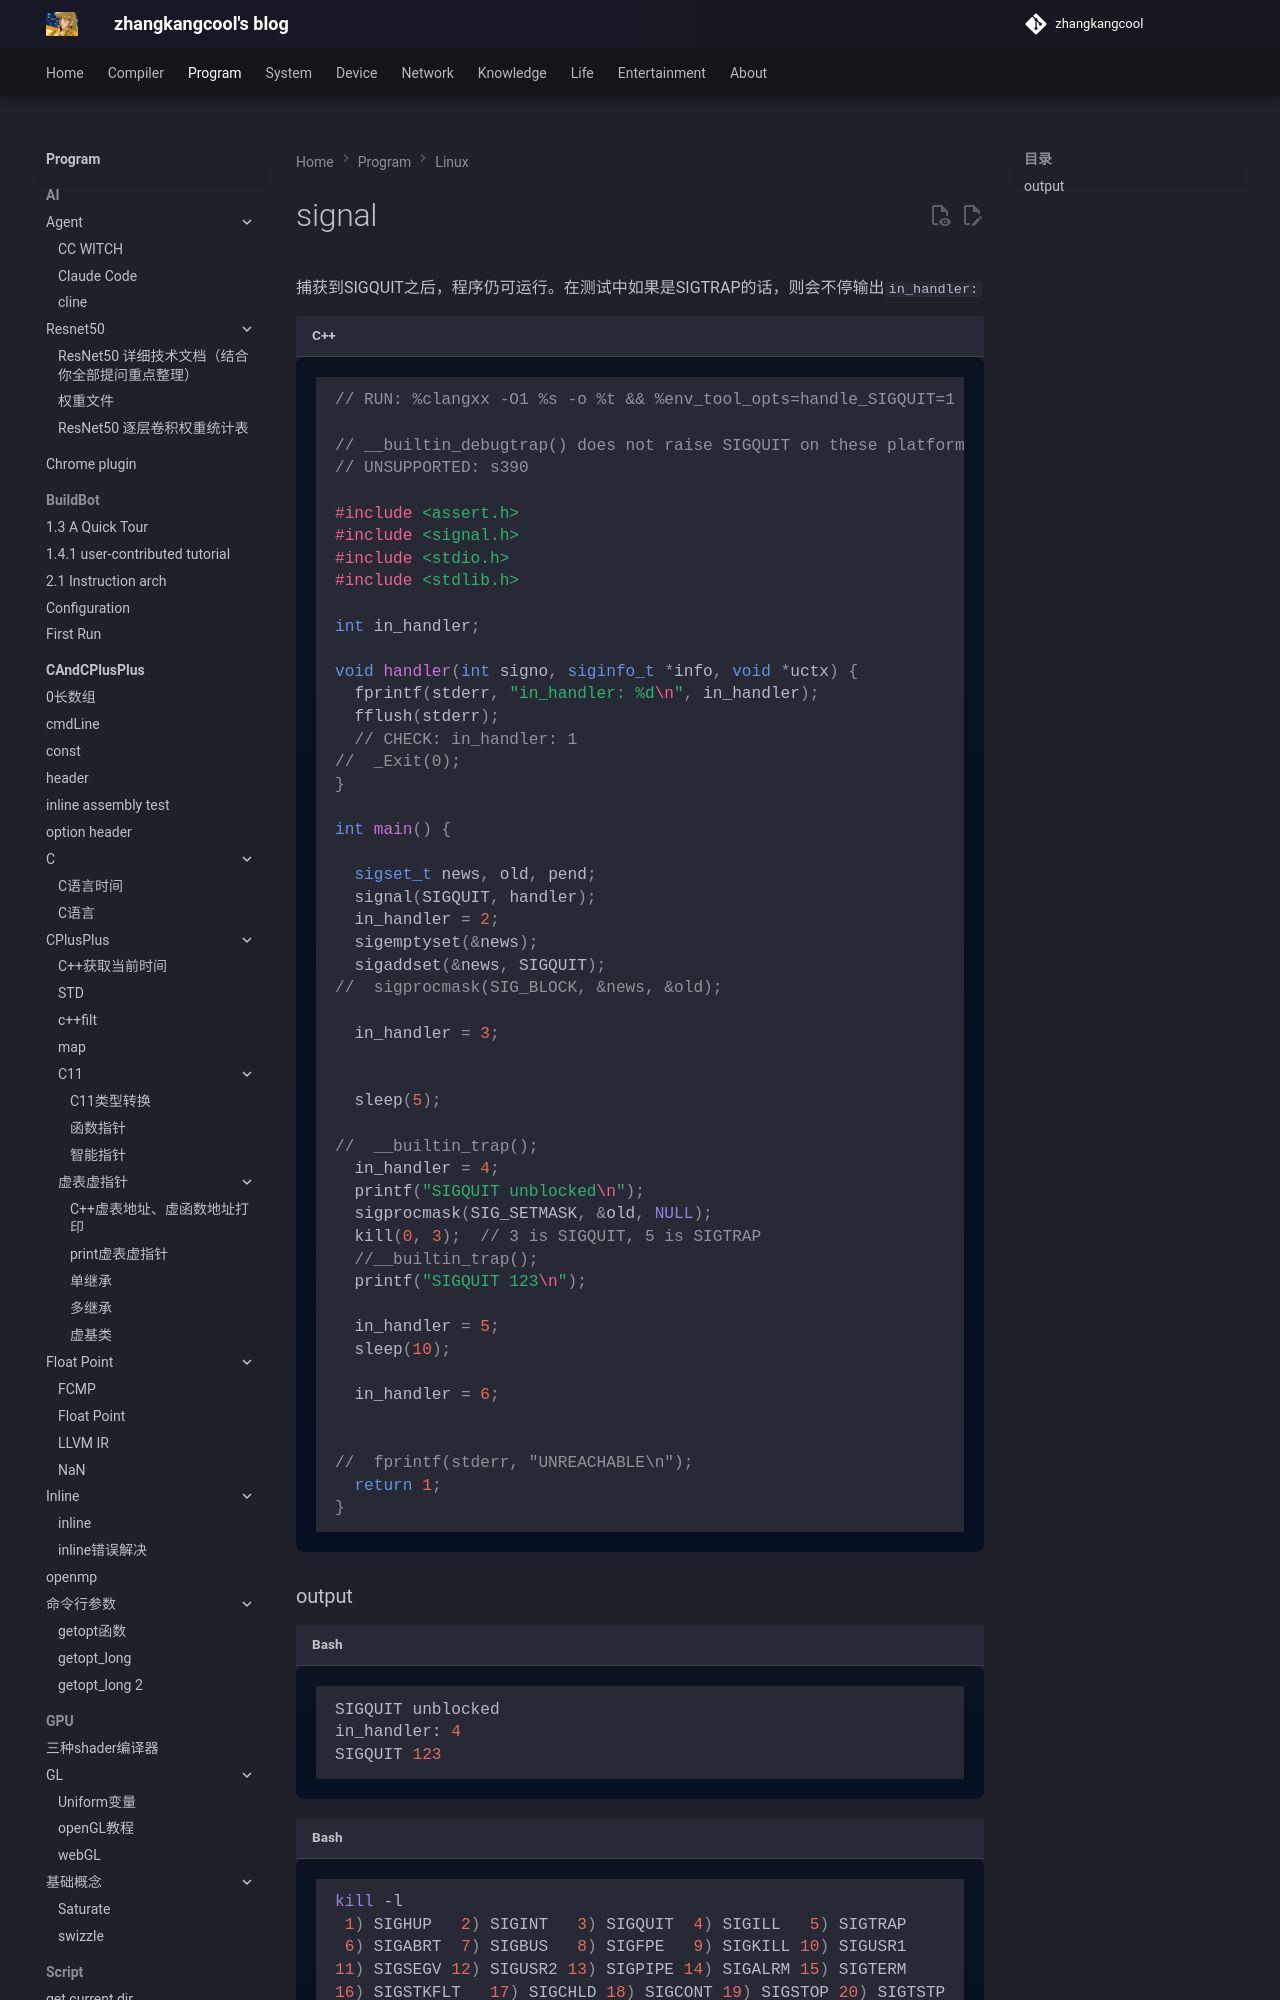

repository: zhangkangcool/zhangkangcool.github.io · page: Program/linux/signal/index.html · generator: mkdocs

<h1 align="center">signal</h1>


捕获到SIGQUIT之后，程序仍可运行。在测试中如果是SIGTRAP的话，则会不停输出`in_handler:`



```c++
// RUN: %clangxx -O1 %s -o %t && %env_tool_opts=handle_SIGQUIT=1 %run %t 2>&1 | FileCheck %s

// __builtin_debugtrap() does not raise SIGQUIT on these platforms.
// UNSUPPORTED: s390
